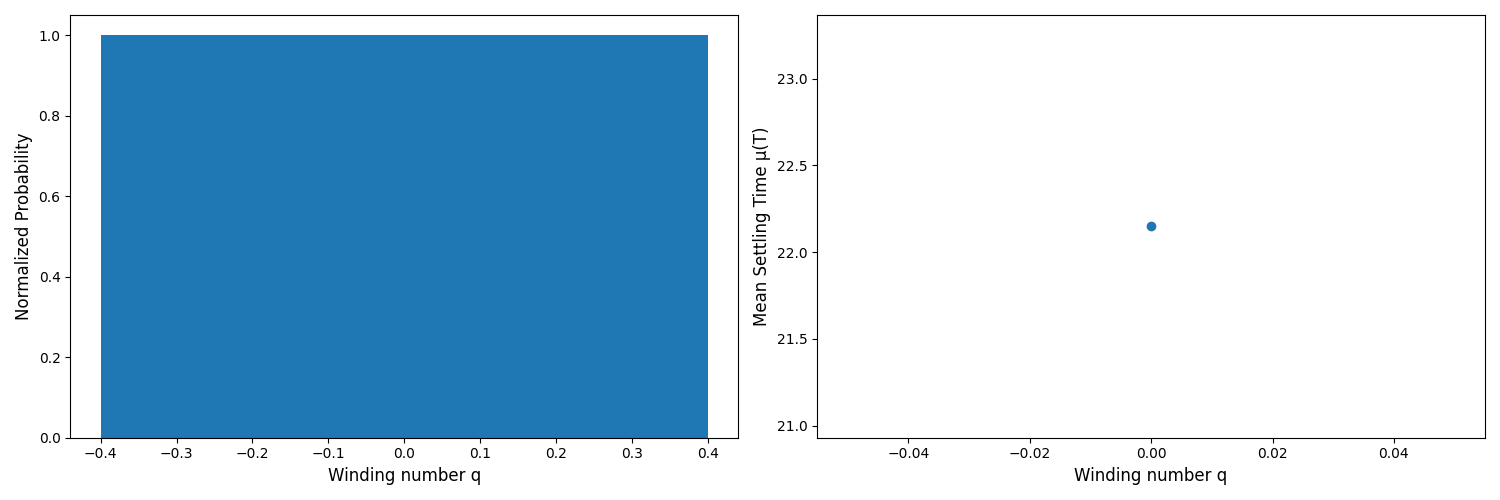

The table this chart was drawn from, first rows:
q, T_settle
0, 17.97
0, 24.57
0, 21.21
0, 27.54
0, 21.77
0, 16.47
0, 22.38
0, 20.69
0, 25.83
0, 23.05
